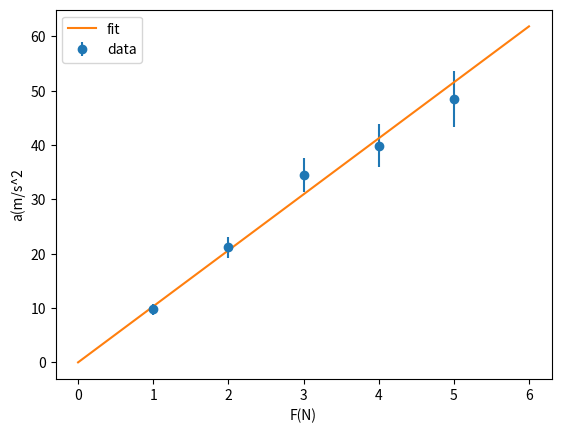

This chart was generated by the following Python code:
import numpy as np 
import matplotlib.pyplot as plt 
import math 

ac = np.array([9.8, 21.2, 34.5, 39.9, 48.5])
ac_er = np.array([1.0, 1.9, 3.1, 3.9, 5.1])
F = np.array([1,2,3,4,5])

w = 1/ac_er**2
m = np.sum(w*F**2)/np.sum(w*F*ac)
m_er = np.sqrt(1/np.sum(w*F**2))

F_fit = np.linspace(0,6,100)
a_fit = F_fit/m

plt.xlabel("F(N)")
plt.ylabel("a(m/s^2")
plt.errorbar(F,ac, yerr=ac_er, fmt='o', label="data")
plt.plot(F_fit, a_fit, '-', label="fit")
plt.legend()
plt.show()

print("Vrijednost m i nesigurnost:",m, m_er)
